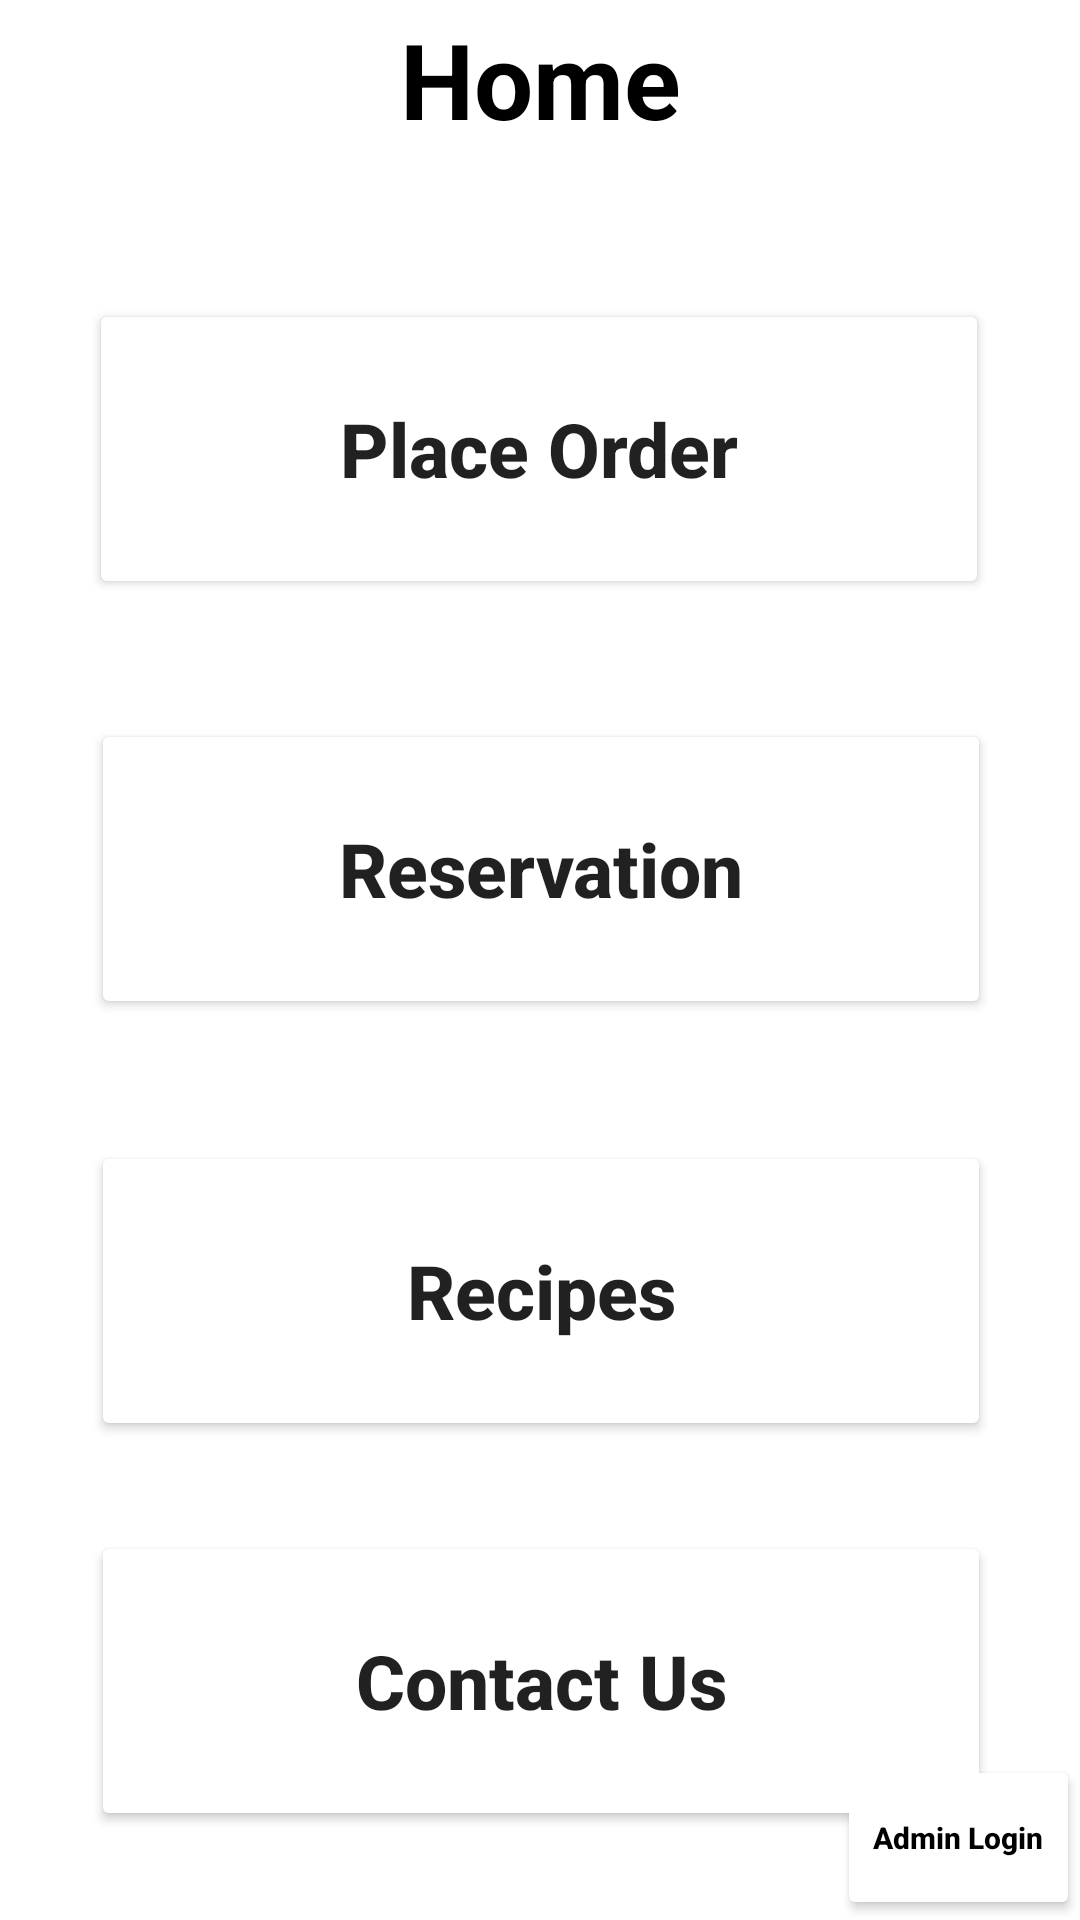

Here is an Android app screen rendered from its layout file. Give the layout XML and the strings, colors and styles it references.
<!-- AndroidManifest.xml: application theme Theme.MADprojectBROWNIES -->
<!-- res/layout/activity_home.xml -->
<?xml version="1.0" encoding="utf-8"?>
<androidx.constraintlayout.widget.ConstraintLayout xmlns:android="http://schemas.android.com/apk/res/android"
    xmlns:app="http://schemas.android.com/apk/res-auto"
    xmlns:tools="http://schemas.android.com/tools"
    android:layout_width="match_parent"
    android:layout_height="match_parent"
    tools:context=".Home">

    <Button
        android:id="@+id/homePlaceOrderbtn"
        android:layout_width="300dp"
        android:layout_height="100dp"

        android:layout_marginTop="70dp"
        android:layout_marginBottom="10dp"
        android:backgroundTint="@color/orange_for_buttons"
        android:shadowRadius="10"
        android:text="@string/homePlaceOrderBtn"
        android:textAllCaps="false"
        android:textSize="25sp"
        android:textStyle="bold"
        app:cornerRadius="15dp"
        app:layout_constraintBottom_toTopOf="@+id/homeReservationbtn"
        app:layout_constraintEnd_toEndOf="parent"
        app:layout_constraintHorizontal_bias="0.495"
        app:layout_constraintStart_toStartOf="parent"
        app:layout_constraintTop_toTopOf="parent"
        app:layout_constraintVertical_bias="0.57" />

    <Button
        android:id="@+id/homeReservationbtn"
        android:layout_width="300dp"
        android:layout_height="100dp"
        android:layout_marginBottom="11dp"
        android:backgroundTint="@color/orange_for_buttons"
        android:text="@string/homeReservationBtn"
        android:textAllCaps="false"
        android:textSize="25sp"
        android:textStyle="bold"
        app:cornerRadius="15dp"
        app:layout_constraintBottom_toTopOf="@+id/homeRecipebtn"
        app:layout_constraintEnd_toEndOf="parent"
        app:layout_constraintHorizontal_bias="0.504"
        app:layout_constraintStart_toStartOf="parent"
        app:layout_constraintTop_toBottomOf="@+id/homePlaceOrderbtn" />

    <Button
        android:id="@+id/homeRecipebtn"
        android:layout_width="300dp"
        android:layout_height="100dp"
        android:backgroundTint="@color/orange_for_buttons"
        android:text="@string/homeRecipesBtn"
        android:textAllCaps="false"
        android:textSize="25dp"
        android:textStyle="bold"
        app:cornerRadius="15dp"
        app:layout_constraintBottom_toTopOf="@+id/homeContactbtn"
        app:layout_constraintEnd_toEndOf="parent"
        app:layout_constraintHorizontal_bias="0.504"
        app:layout_constraintStart_toStartOf="parent"
        app:layout_constraintTop_toBottomOf="@+id/homeReservationbtn" />

    <Button
        android:id="@+id/homeContactbtn"
        android:layout_width="300dp"
        android:layout_height="100dp"
        android:backgroundTint="@color/orange_for_buttons"
        android:text="@string/homeContactUs"
        android:textAllCaps="false"
        android:textSize="25dp"
        android:textStyle="bold"
        app:cornerRadius="15dp"
        app:layout_constraintBottom_toBottomOf="parent"
        app:layout_constraintEnd_toEndOf="parent"
        app:layout_constraintHorizontal_bias="0.504"
        app:layout_constraintStart_toStartOf="parent"
        app:layout_constraintTop_toBottomOf="@+id/homeRecipebtn" />

    <Button
        android:id="@+id/Adminloginbtn"
        android:layout_width="81dp"
        android:layout_height="55dp"
        android:backgroundTint="@color/orange_for_inputs"
        android:text="@string/homeLoginAdmin"
        android:textAllCaps="false"
        android:textColor="@color/black"
        android:textSize="10dp"
        android:textStyle="bold"
        app:cornerRadius="50dp"
        app:layout_constraintBottom_toBottomOf="parent"
        app:layout_constraintEnd_toEndOf="parent"
        app:layout_constraintHorizontal_bias="1.0"
        app:layout_constraintStart_toStartOf="parent"
        app:layout_constraintTop_toTopOf="parent"
        app:layout_constraintVertical_bias="1.0" />

    <TextView
        android:id="@+id/homePageTitle"
        android:layout_width="wrap_content"
        android:layout_height="wrap_content"
        android:layout_marginBottom="50dp"
        android:text="@string/homePageTitle"
        android:textColor="@color/black"
        android:textSize="35dp"
        android:textStyle="bold"
        app:layout_constraintBottom_toTopOf="@+id/homePlaceOrderbtn"
        app:layout_constraintEnd_toEndOf="parent"
        app:layout_constraintStart_toStartOf="parent"
        app:layout_constraintTop_toTopOf="parent"
        app:layout_constraintVertical_bias="0.98" />

</androidx.constraintlayout.widget.ConstraintLayout>
<!-- resources referenced by this layout -->
<resources>
  <color name="black">#FF000000</color>
  <string name="homeContactUs">Contact Us</string>
  <string name="homeLoginAdmin">Admin Login</string>
  <string name="homePageTitle">Home</string>
  <string name="homePlaceOrderBtn">Place Order</string>
  <string name="homeRecipesBtn">Recipes</string>
  <string name="homeReservationBtn">Reservation</string>
  <style name="Theme.MADprojectBROWNIES" parent="Theme.MaterialComponents.DayNight.DarkActionBar">
          
          <item name="colorPrimary">@color/purple_500</item>
          <item name="colorPrimaryVariant">@color/purple_700</item>
          <item name="colorOnPrimary">@color/white</item>
          
          <item name="colorSecondary">@color/teal_200</item>
          <item name="colorSecondaryVariant">@color/teal_700</item>
          <item name="colorOnSecondary">@color/black</item>
          
          <item name="android:statusBarColor" tools:targetApi="l">?attr/colorPrimaryVariant</item>
          
      </style>
  <color name="purple_500">#FF6200EE</color>
  <color name="purple_700">#FF3700B3</color>
  <color name="white">#FFFFFFFF</color>
  <color name="teal_200">#FF03DAC5</color>
  <color name="teal_700">#FF018786</color>
</resources>
